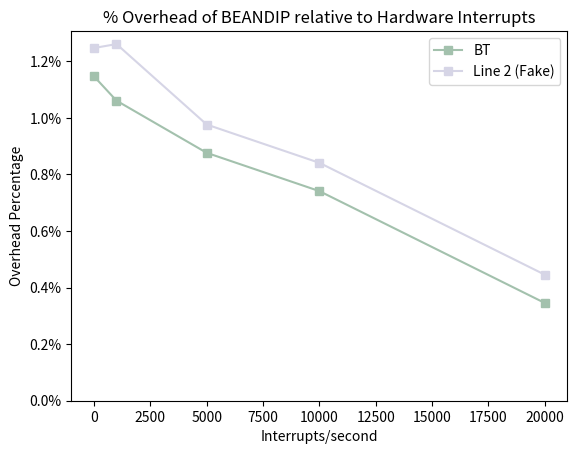

The script that saved this image:
import matplotlib.pyplot as plt
from matplotlib.ticker import PercentFormatter

# Create some sample data
x_values = [0, 1000, 5000, 10000, 20000]
y_values = [
    [1.14661775, 1.060571626, 0.8762191043, 0.7408254022, 0.3453435795],
    [1.24661775, 1.260571626, 0.9762191043, 0.8408254022, 0.4453435795]
]
labels = ['BT', 'Line 2 (Fake)']

# Create a figure and axis object
fig, ax = plt.subplots()

# Set the color scheme
colors = ['#a3c1ad', '#d6d5e6', '#ffd6ba', '#ffe6e6', '#c2c2d6', '#f5b7b1', '#d2b4de']

# Iterate through each set of y values and plot the line
for i, y_values_i in enumerate(y_values):
    ax.plot(x_values, y_values_i, color=colors[i], label=labels[i], marker='s')

# Set the legend
ax.legend(loc='upper right')

# Set the title and axis labels
ax.set_title('% Overhead of BEANDIP relative to Hardware Interrupts')
ax.set_xlabel('Interrupts/second')
ax.set_ylabel('Overhead Percentage')

# Set the y-axis to start at zero
ax.set_ylim(bottom=0)

ax.yaxis.set_major_formatter(PercentFormatter(xmax=100, decimals=1))

# Show the plot
plt.show()
